Run: headless pygame with SDL's dummy video driver; simulated clock (each Clock.tick advances the game by its frame time, no real sleeping); random seed 0; keys injected as events and as key.get_pressed() state; no mouse input.
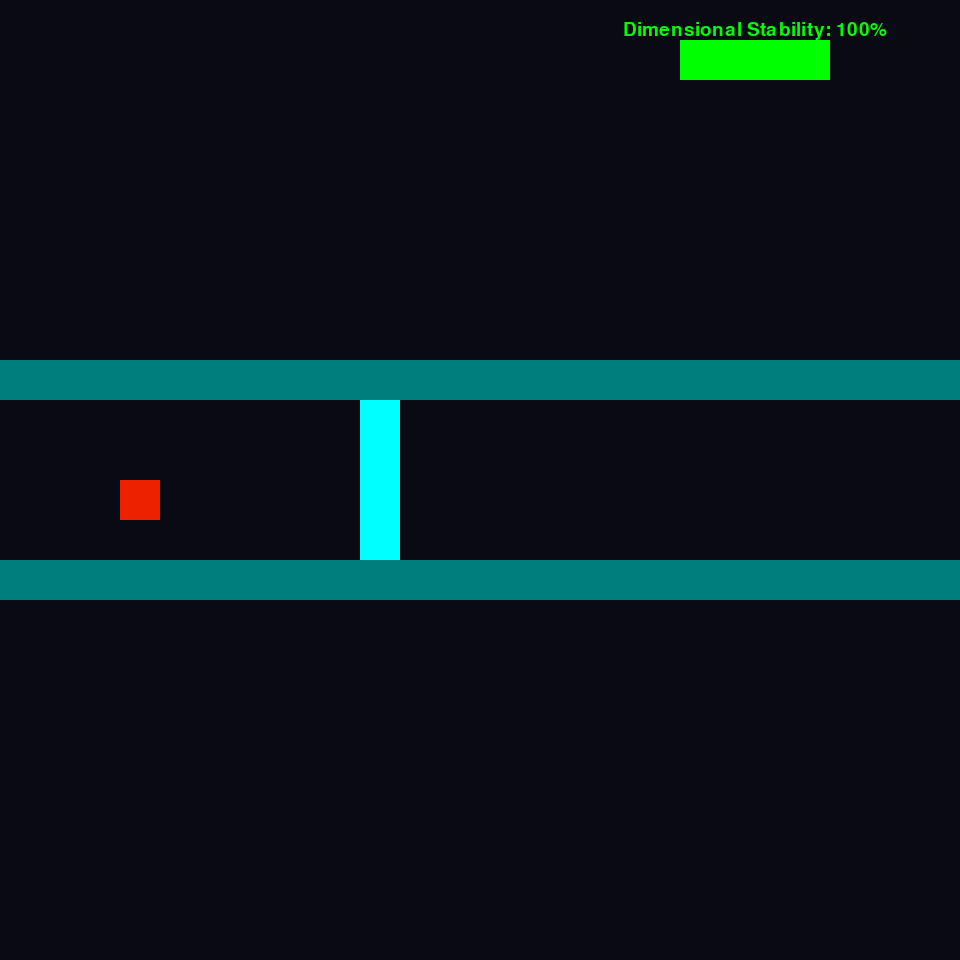
Frame 1 of 4 · flips 1–60 · no input
Frame 2 of 4 · flips 61–180 · tapped SPACE, RETURN · held RIGHT (→), D · screen unchanged from frame 1, image omitted
Frame 3 of 4 · flips 181–300 · held DOWN (↓), S · screen unchanged from frame 2, image omitted
Frame 4 of 4 · flips 301–420 · held LEFT (←), A, UP (↑), W · screen unchanged from frame 3, image omitted

The pygame program that drew these frames:

#imports
import pygame
import sys
import random

#initialize pygame
pygame.init()

#constants
GAMELENGTH = 960
TILESIZE = 40
MAX_STABILITY = 150

#colors
BLACK = (0, 0, 0)
CYAN = (0, 255, 255)
DARK_CYAN = (0, 125, 125)
MAGENTA = (255, 0, 255)
DARK_MAGENTA = (125, 0, 125)
RED = (237, 33, 0)
YELLOW = (255, 255, 0)
GREEN = (0, 255, 0)
STABILITY_COLOR = 0
DIM_COLOR_SWAPPABLE = 0
DIM_COLOR_STIFF = 0

#variables
player_x = 120
player_y = 480
last_move_time = 0
last_dim_change_time = 0
player_dim = 0
dim_val_1 = 0
stability_meter = 150
stability_decrease = 15

#screen setup
screen = pygame.display.set_mode((GAMELENGTH, GAMELENGTH))
font = pygame.font.SysFont(None, 28)

def glitch_effect_y(screen):
    for _ in range(8):
        y = random.randint(0, GAMELENGTH - 20)
        height = random.randint(4, 18)
        offset = random.randint(-20, 20)

        strip = screen.subsurface((0, y, GAMELENGTH, height)).copy()
        screen.blit(strip, (offset, y))

def glitch_effect_x(screen):
    for _ in range(8):
        x = random.randint(0, GAMELENGTH - 20)
        width = random.randint(4, 18)
        offset = random.randint(-20, 20)

        strip = screen.subsurface((x, 0, width, GAMELENGTH)).copy()
        screen.blit(strip, (x, offset))

#dimension change function
def dim_change(keys, player_dim, current_time, last_dim_change_time, stability_level, decreasing, player_x, player_y):
    dim_change_delay = 250

    if current_time - last_dim_change_time < dim_change_delay: #waiting till enough delay
        return player_dim, last_dim_change_time, stability_level #updating values

    if keys[pygame.K_SPACE]:
        next_dim = (player_dim + 1) % 2 #nextdim is either 0 or 1, meaning two dimensions

        if next_dim % 2 == 0:
            next_dim_val_1 = 0 #first dimension
        else:
            next_dim_val_1 = 200 #second dimension

        next_swappable_wall_rects = [pygame.Rect(360 + next_dim_val_1, 400, TILESIZE, 4 * TILESIZE)] #possible location for dimension wall
        player_rect = pygame.Rect(player_x, player_y, TILESIZE, TILESIZE)

        can_swap = True #if we can swap or not
        for wall_rect in next_swappable_wall_rects:
            if player_rect.colliderect(wall_rect): #if we are in the place of the possible location
                can_swap = False #we can't swap

        if can_swap: #what decides if we can or can't swap
            player_dim = next_dim #swapping to the right dimension
            stability_level -= decreasing #stability level decreases
            last_dim_change_time = current_time #refreshing last time swapped
    
    return player_dim, last_dim_change_time, stability_level #updating global dim value
    

#movement function
def movement(x, y, keys, current_time, last_move_time, wall_rects):
    move_delay = 180 #time between movement to give blocky retro movement

    if current_time - last_move_time < move_delay: #if the move delay time has passed
        return x, y, last_move_time #updates these factors for the whole game loop
    
    #backup variables
    old_x = x
    old_y = y

    #key -> movement check
    if keys[pygame.K_RIGHT]: 
        x += TILESIZE #moving in tile chunk
        last_move_time = current_time
    elif keys[pygame.K_LEFT]: 
        x -= TILESIZE #moving in tile chunk
        last_move_time = current_time
    elif keys[pygame.K_DOWN]: 
        y += TILESIZE #moving in tile chunk
        last_move_time = current_time
    elif keys[pygame.K_UP]: 
        y -= TILESIZE #moving in tile chunk
        last_move_time = current_time
    
    player_rect = pygame.Rect(x, y, TILESIZE, TILESIZE)

    for wall_rect in wall_rects:
        if player_rect.colliderect(wall_rect):
            x = old_x
            y = old_y

    return x, y, last_move_time #updating factors for whole game loop

def stability_bar(stability_level, color):
    if stability_level > 100:
        color = GREEN
    elif stability_level > 50:
        color = YELLOW
    else:
        color = RED
    
    return stability_level, color

running = True #running = game loop
while running:
    current_time = pygame.time.get_ticks() #using pygame timer instead of time module

    for event in pygame.event.get(): #end game loop
        if event.type == pygame.QUIT:
            running = False

    keys = pygame.key.get_pressed()

    player_dim, last_dim_change_time, stability_meter = dim_change(keys, player_dim, current_time, last_dim_change_time, stability_meter, stability_decrease, player_x, player_y)

    if player_dim % 2 == 0:
        DIM_COLOR_SWAPPABLE = CYAN
        DIM_COLOR_STIFF = DARK_CYAN
        dim_val_1 = 0
    else:
        DIM_COLOR_SWAPPABLE = MAGENTA
        DIM_COLOR_STIFF = DARK_MAGENTA
        dim_val_1 = 200

    #collection of dim-swapping walls
    swappable_wall_rects = [pygame.Rect(360 + dim_val_1, 400, TILESIZE, 4 * TILESIZE)]
    stiff_wall_rects = [pygame.Rect(0, 560, GAMELENGTH, TILESIZE), pygame.Rect(0, 360, GAMELENGTH, TILESIZE)]
    all_wall_rects = swappable_wall_rects + stiff_wall_rects

    #player value updating
    player_x, player_y, last_move_time = movement(player_x, player_y, keys, current_time, last_move_time, all_wall_rects)

    screen.fill((10, 10, 20)) #clears screen every frame
    pygame.draw.rect(screen, RED, (player_x, player_y, TILESIZE, TILESIZE)) #draws player
    
    #drawing dimensional walls
    for wall_rect in swappable_wall_rects:
        pygame.draw.rect(screen, DIM_COLOR_SWAPPABLE, wall_rect)
    for wall_rect in stiff_wall_rects:
        pygame.draw.rect(screen, DIM_COLOR_STIFF, wall_rect)
    
    if stability_meter <= 0:
        running = False

    meter = pygame.Rect(680, 40, stability_meter, TILESIZE)
    stability_meter, STABILITY_COLOR = stability_bar(stability_meter, STABILITY_COLOR)
    stability_percent = int((stability_meter / MAX_STABILITY) * 100)
    stability_text = font.render(f"Dimensional Stability: {stability_percent}%", True, STABILITY_COLOR)
    stability_text_rect = stability_text.get_rect(midbottom=meter.midtop)
    screen.blit(stability_text, stability_text_rect)
    pygame.draw.rect(screen, STABILITY_COLOR, meter)
    if keys[pygame.K_SPACE]:
        glitch_effect_y(screen)
    if stability_meter <= 75:
        glitch_effect_y(screen)
    if stability_meter <= 50:
        glitch_effect_x(screen)
    pygame.display.flip() #refreshing game

#what happens after loop finishes
pygame.quit()
sys.exit()
